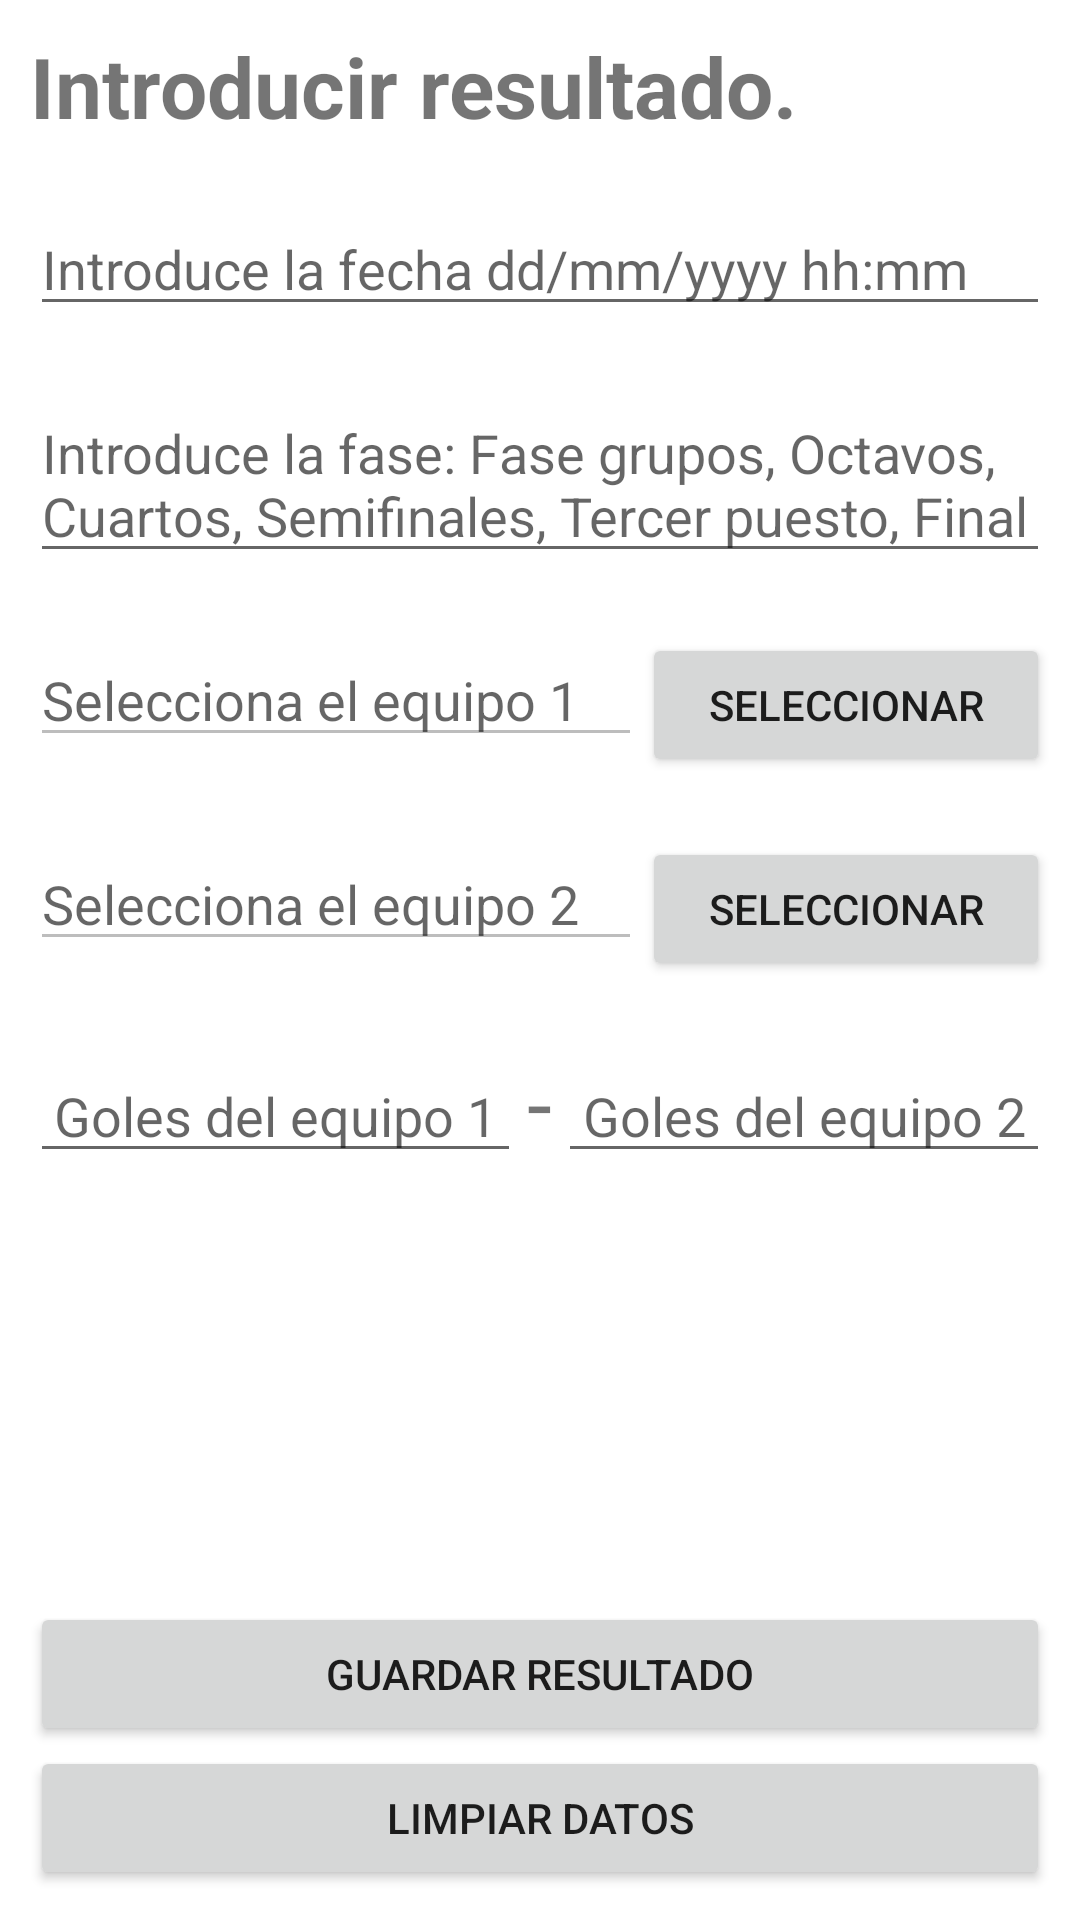

This screen was rendered from an Android layout file. Write that file and the resources it references.
<!-- AndroidManifest.xml: application theme Theme.EvaluacionT1_DRB -->
<!-- res/layout/activity_registro.xml -->
<?xml version="1.0" encoding="utf-8"?>
<RelativeLayout xmlns:android="http://schemas.android.com/apk/res/android"
    xmlns:app="http://schemas.android.com/apk/res-auto"
    xmlns:tools="http://schemas.android.com/tools"
    android:layout_width="match_parent"
    android:layout_height="match_parent"
    android:padding="@dimen/margen"
    tools:context=".RegistroActivity">

    <LinearLayout
        android:layout_width="match_parent"
        android:layout_height="wrap_content"
        android:orientation="vertical"
        >

        <TextView
            android:id="@+id/tvTituloRegistro"
            android:layout_width="match_parent"
            android:layout_height="wrap_content"
            android:text="@string/tv_txt_titulo_registro"
            android:textSize="@dimen/txt_tv_titulo"
            android:textStyle="bold"
            android:layout_marginBottom="@dimen/margin_registro_items"/>

        <EditText
            android:id="@+id/etFecha"
            android:layout_width="match_parent"
            android:layout_height="wrap_content"
            android:hint="@string/hint_et_fecha_hora"
            android:inputType="datetime"
            android:layout_marginBottom="@dimen/margin_registro_items"
            />

        <EditText
            android:id="@+id/etFase"
            android:layout_width="match_parent"
            android:layout_height="wrap_content"
            android:hint="@string/hint_et_fase"
            android:layout_marginBottom="@dimen/margin_registro_items"
            />

        <LinearLayout
            android:layout_width="match_parent"
            android:layout_height="wrap_content"
            android:orientation="horizontal"
            android:weightSum="100"
            android:layout_marginBottom="@dimen/margin_registro_items">

            <EditText
                android:id="@+id/etEquipo1"
                android:layout_width="@dimen/weight_cero_dp"
                android:layout_height="wrap_content"
                android:layout_weight="60"
                android:inputType="text"
                android:textColor="@color/black"
                android:hint="@string/hint_et_equipo1"
                android:importantForAutofill="no"
                android:enabled="false"
                />

            <Button
                android:id="@+id/btnSeleccionarEquipo1"
                android:layout_width="@dimen/weight_cero_dp"
                android:layout_height="wrap_content"
                android:layout_weight="40"
                android:text="@string/txt_btn_seleccionar"/>

        </LinearLayout>

        <LinearLayout
            android:layout_width="match_parent"
            android:layout_height="wrap_content"
            android:orientation="horizontal"
            android:weightSum="100"
            android:layout_marginBottom="@dimen/margin_registro_items">

            <EditText
                android:id="@+id/etEquipo2"
                android:layout_width="@dimen/weight_cero_dp"
                android:layout_height="wrap_content"
                android:layout_weight="60"
                android:inputType="text"
                android:textColor="@color/black"
                android:hint="@string/hint_et_equipo2"
                android:importantForAutofill="no"
                android:enabled="false"/>

            <Button
                android:id="@+id/btnSeleccionarEquipo2"
                android:layout_width="@dimen/weight_cero_dp"
                android:layout_height="wrap_content"
                android:layout_weight="40"
                android:text="@string/txt_btn_seleccionar"/>

        </LinearLayout>

        <LinearLayout
            android:layout_width="match_parent"
            android:layout_height="wrap_content"
            android:orientation="horizontal"
            android:weightSum="100"
            android:layout_marginBottom="@dimen/margin_registro_items">

            <EditText
                android:id="@+id/etGolesEquipo1"
                android:layout_width="wrap_content"
                android:layout_height="wrap_content"
                android:hint="@string/hint_et_goles_equipo1"
                android:textAlignment="center"
                android:inputType="number"
                android:importantForAutofill="no"
                android:layout_weight="40"/>

            <TextView
                android:layout_width="wrap_content"
                android:layout_height="wrap_content"
                android:text="@string/guion"
                android:textAlignment="center"
                android:textSize="@dimen/tamanio_guion"
                android:layout_weight="20"/>

            <EditText
                android:id="@+id/etGolesEquipo2"
                android:layout_width="wrap_content"
                android:layout_height="wrap_content"
                android:hint="@string/hint_et_goles_equipo2"
                android:textAlignment="center"
                android:inputType="number"
                android:importantForAutofill="no"
                android:layout_weight="40"/>

        </LinearLayout>
    </LinearLayout>


    <LinearLayout
        android:layout_width="match_parent"
        android:layout_height="wrap_content"
        android:orientation="vertical"
        android:layout_alignParentBottom="true">

        <Button
            android:id="@+id/btnGuardarResultado"
            android:layout_width="match_parent"
            android:layout_height="wrap_content"
            android:text="@string/btn_guardar_resultado"/>

        <Button
            android:id="@+id/btnLimpiarDatos"
            android:layout_width="match_parent"
            android:layout_height="wrap_content"
            android:text="@string/btn_limpiar_datos"/>
    </LinearLayout>

</RelativeLayout>
<!-- resources referenced by this layout -->
<resources>
  <color name="black">#FF000000</color>
  <dimen name="margen">10dp</dimen>
  <dimen name="margin_registro_items">20dp</dimen>
  <dimen name="tamanio_guion">30sp</dimen>
  <dimen name="txt_tv_titulo">28sp</dimen>
  <dimen name="weight_cero_dp">0dp</dimen>
  <string name="btn_guardar_resultado">Guardar resultado</string>
  <string name="btn_limpiar_datos">Limpiar datos</string>
  <string name="guion">-</string>
  <string name="hint_et_equipo1">Selecciona el equipo 1</string>
  <string name="hint_et_equipo2">Selecciona el equipo 2</string>
  <string name="hint_et_fase">Introduce la fase: Fase grupos, Octavos, Cuartos, Semifinales, Tercer puesto, Final</string>
  <string name="hint_et_fecha_hora">Introduce la fecha dd/mm/yyyy hh:mm</string>
  <string name="hint_et_goles_equipo1">Goles del equipo 1</string>
  <string name="hint_et_goles_equipo2">Goles del equipo 2</string>
  <string name="tv_txt_titulo_registro">Introducir resultado.</string>
  <string name="txt_btn_seleccionar">Seleccionar</string>
  <style name="Theme.EvaluacionT1_DRB" parent="Theme.MaterialComponents.DayNight.DarkActionBar">
          
          <item name="colorPrimary">@color/red_qatar</item>
          <item name="colorPrimaryVariant">@color/red_qatar</item>
          <item name="colorOnPrimary">@color/white</item>
          
          <item name="colorSecondary">@color/teal_200</item>
          <item name="colorSecondaryVariant">@color/teal_700</item>
          <item name="colorOnSecondary">@color/black</item>
          
          <item name="android:statusBarColor">?attr/colorPrimaryVariant</item>
          
      </style>
  <color name="red_qatar">#730303</color>
  <color name="white">#FFFFFFFF</color>
  <color name="teal_200">#FF03DAC5</color>
  <color name="teal_700">#FF018786</color>
</resources>
